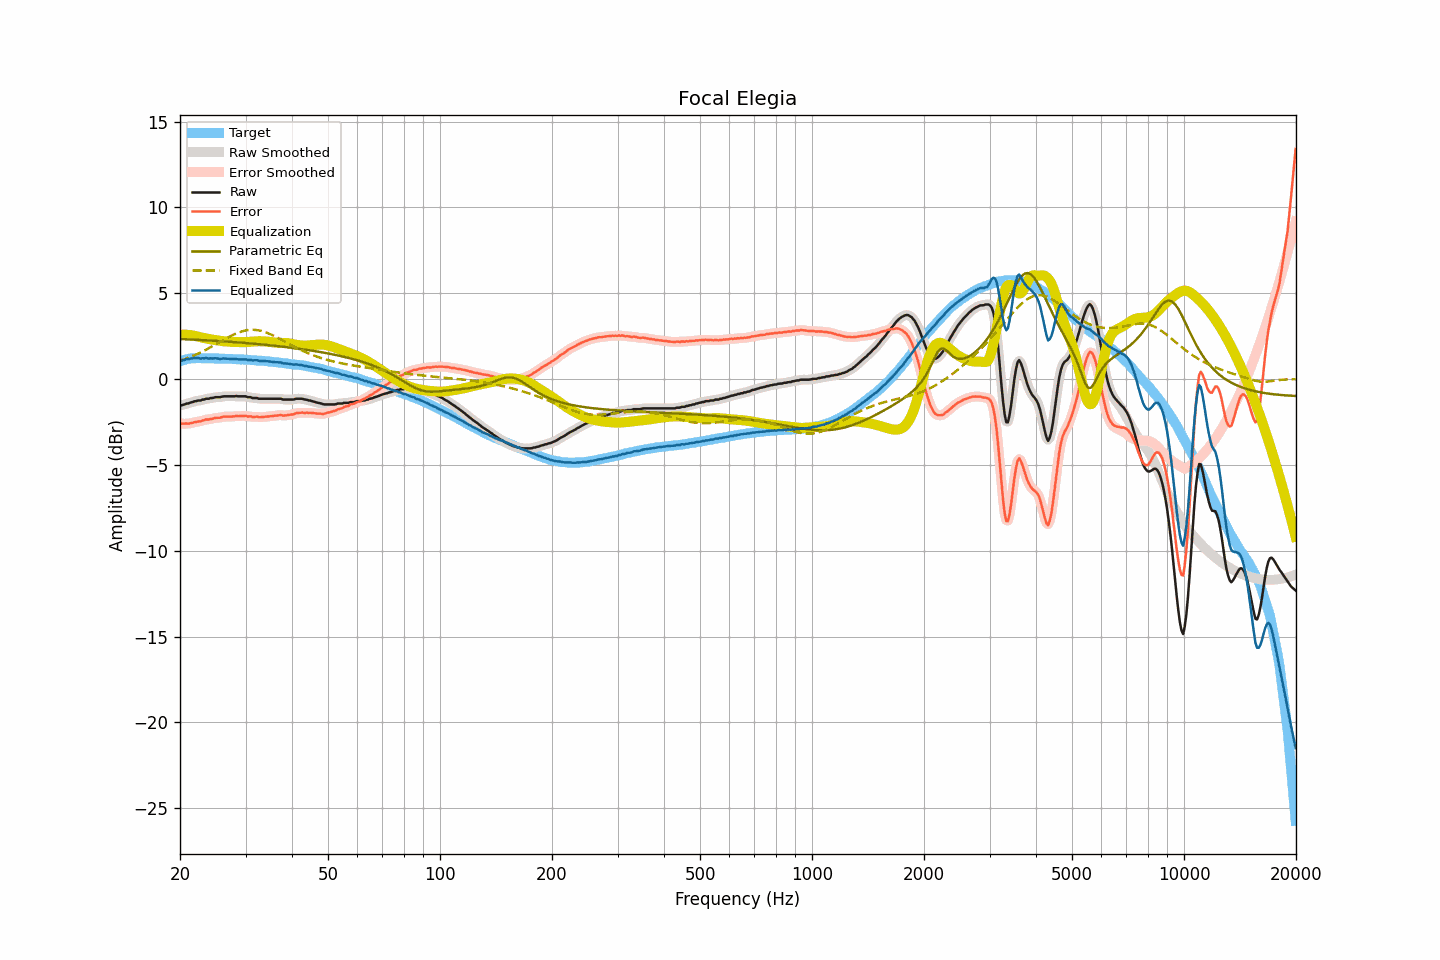

Source data for this figure (header and first rows):
frequency, raw, smoothed, error, error_smoothed, equalization, parametric_eq, fixed_band_eq, equalized_raw, equalized_smoothed, target
20.00, -1.52, -1.53, -2.57, -2.58, 2.59, 2.34, 1.06, 1.07, 1.06, 1.05
20.20, -1.52, -1.51, -2.60, -2.59, 2.59, 2.33, 1.10, 1.07, 1.08, 1.08
20.40, -1.49, -1.49, -2.60, -2.60, 2.59, 2.33, 1.13, 1.10, 1.10, 1.11
20.61, -1.47, -1.47, -2.60, -2.60, 2.59, 2.33, 1.16, 1.12, 1.12, 1.12
20.81, -1.42, -1.44, -2.58, -2.59, 2.59, 2.32, 1.20, 1.16, 1.15, 1.15
21.02, -1.42, -1.41, -2.61, -2.59, 2.58, 2.32, 1.24, 1.16, 1.17, 1.18
21.23, -1.38, -1.38, -2.58, -2.58, 2.57, 2.31, 1.27, 1.19, 1.19, 1.19
21.44, -1.35, -1.36, -2.56, -2.56, 2.56, 2.31, 1.31, 1.21, 1.20, 1.20
21.66, -1.33, -1.33, -2.55, -2.54, 2.54, 2.30, 1.35, 1.21, 1.22, 1.21
21.87, -1.29, -1.30, -2.50, -2.52, 2.52, 2.30, 1.39, 1.23, 1.22, 1.21
22.09, -1.28, -1.28, -2.50, -2.49, 2.50, 2.29, 1.43, 1.22, 1.23, 1.22
22.31, -1.25, -1.26, -2.47, -2.48, 2.48, 2.29, 1.48, 1.23, 1.22, 1.22
22.54, -1.24, -1.24, -2.46, -2.46, 2.46, 2.28, 1.52, 1.21, 1.21, 1.22
22.76, -1.24, -1.23, -2.46, -2.44, 2.44, 2.28, 1.57, 1.19, 1.21, 1.22
22.99, -1.19, -1.21, -2.40, -2.42, 2.42, 2.27, 1.61, 1.22, 1.21, 1.21
23.22, -1.19, -1.18, -2.40, -2.39, 2.40, 2.27, 1.66, 1.20, 1.22, 1.21
23.45, -1.14, -1.16, -2.35, -2.36, 2.38, 2.26, 1.71, 1.23, 1.22, 1.21
23.69, -1.14, -1.14, -2.35, -2.35, 2.35, 2.26, 1.76, 1.21, 1.21, 1.21
23.92, -1.14, -1.13, -2.35, -2.34, 2.33, 2.25, 1.81, 1.19, 1.21, 1.21
24.16, -1.10, -1.12, -2.32, -2.33, 2.32, 2.25, 1.86, 1.21, 1.20, 1.21
24.40, -1.10, -1.10, -2.32, -2.31, 2.30, 2.24, 1.91, 1.20, 1.21, 1.21
24.65, -1.08, -1.08, -2.29, -2.28, 2.29, 2.24, 1.96, 1.21, 1.21, 1.20
24.89, -1.05, -1.06, -2.26, -2.27, 2.27, 2.23, 2.01, 1.22, 1.21, 1.20
25.14, -1.05, -1.06, -2.25, -2.26, 2.26, 2.22, 2.07, 1.20, 1.20, 1.20
25.39, -1.05, -1.05, -2.25, -2.25, 2.24, 2.22, 2.12, 1.19, 1.19, 1.20
25.65, -1.05, -1.04, -2.25, -2.24, 2.23, 2.21, 2.17, 1.17, 1.19, 1.20
25.91, -1.02, -1.03, -2.21, -2.22, 2.22, 2.21, 2.23, 1.19, 1.19, 1.19
26.16, -1.00, -1.01, -2.19, -2.20, 2.21, 2.20, 2.28, 1.20, 1.20, 1.19
26.43, -1.00, -1.00, -2.19, -2.19, 2.20, 2.19, 2.33, 1.20, 1.20, 1.19
26.69, -1.00, -1.00, -2.19, -2.19, 2.19, 2.19, 2.38, 1.19, 1.19, 1.18
26.96, -1.00, -1.00, -2.19, -2.19, 2.18, 2.18, 2.43, 1.18, 1.18, 1.18
27.23, -1.00, -1.00, -2.19, -2.18, 2.18, 2.17, 2.48, 1.17, 1.17, 1.18
27.50, -1.00, -1.00, -2.18, -2.18, 2.17, 2.17, 2.53, 1.17, 1.17, 1.18
27.77, -1.00, -1.00, -2.17, -2.17, 2.17, 2.16, 2.58, 1.17, 1.17, 1.17
28.05, -1.00, -1.00, -2.17, -2.16, 2.16, 2.15, 2.62, 1.16, 1.17, 1.17
28.33, -0.98, -1.00, -2.14, -2.16, 2.16, 2.15, 2.66, 1.18, 1.16, 1.16
28.62, -1.00, -1.00, -2.16, -2.15, 2.15, 2.14, 2.70, 1.15, 1.16, 1.15
28.90, -1.00, -1.00, -2.16, -2.15, 2.15, 2.13, 2.73, 1.15, 1.15, 1.15
29.19, -1.00, -1.00, -2.14, -2.15, 2.15, 2.13, 2.77, 1.14, 1.14, 1.14
29.48, -1.00, -1.00, -2.15, -2.14, 2.15, 2.12, 2.79, 1.14, 1.15, 1.15
29.78, -1.00, -1.01, -2.14, -2.14, 2.15, 2.11, 2.82, 1.15, 1.15, 1.14
30.08, -1.00, -1.02, -2.14, -2.15, 2.16, 2.10, 2.84, 1.15, 1.14, 1.14
30.38, -1.05, -1.03, -2.18, -2.16, 2.16, 2.09, 2.85, 1.11, 1.13, 1.12
30.68, -1.05, -1.05, -2.18, -2.17, 2.17, 2.09, 2.86, 1.12, 1.12, 1.12
30.99, -1.05, -1.07, -2.16, -2.19, 2.18, 2.08, 2.87, 1.13, 1.11, 1.11
31.30, -1.10, -1.09, -2.21, -2.20, 2.19, 2.07, 2.87, 1.09, 1.10, 1.11
31.61, -1.10, -1.10, -2.21, -2.20, 2.20, 2.06, 2.87, 1.09, 1.10, 1.11
31.93, -1.10, -1.11, -2.20, -2.20, 2.20, 2.05, 2.86, 1.10, 1.09, 1.09
32.24, -1.10, -1.12, -2.18, -2.20, 2.21, 2.05, 2.85, 1.10, 1.09, 1.08
32.57, -1.14, -1.13, -2.22, -2.21, 2.21, 2.04, 2.84, 1.07, 1.08, 1.08
32.89, -1.14, -1.14, -2.22, -2.21, 2.21, 2.03, 2.82, 1.07, 1.07, 1.08
33.22, -1.14, -1.15, -2.21, -2.21, 2.20, 2.02, 2.79, 1.06, 1.06, 1.06
33.55, -1.14, -1.14, -2.20, -2.20, 2.20, 2.01, 2.77, 1.06, 1.06, 1.06
33.89, -1.14, -1.14, -2.19, -2.19, 2.19, 2.00, 2.74, 1.05, 1.05, 1.05
34.23, -1.14, -1.14, -2.19, -2.18, 2.19, 1.99, 2.70, 1.04, 1.04, 1.04
34.57, -1.14, -1.14, -2.17, -2.17, 2.18, 1.98, 2.67, 1.03, 1.03, 1.03
34.92, -1.14, -1.14, -2.16, -2.17, 2.16, 1.97, 2.63, 1.02, 1.02, 1.02
35.27, -1.14, -1.14, -2.16, -2.15, 2.15, 1.96, 2.58, 1.01, 1.01, 1.01
35.62, -1.14, -1.14, -2.14, -2.14, 2.14, 1.95, 2.54, 1.00, 1.00, 1.00
35.97, -1.14, -1.14, -2.13, -2.13, 2.13, 1.94, 2.49, 0.99, 0.99, 0.99
... 635 more rows
